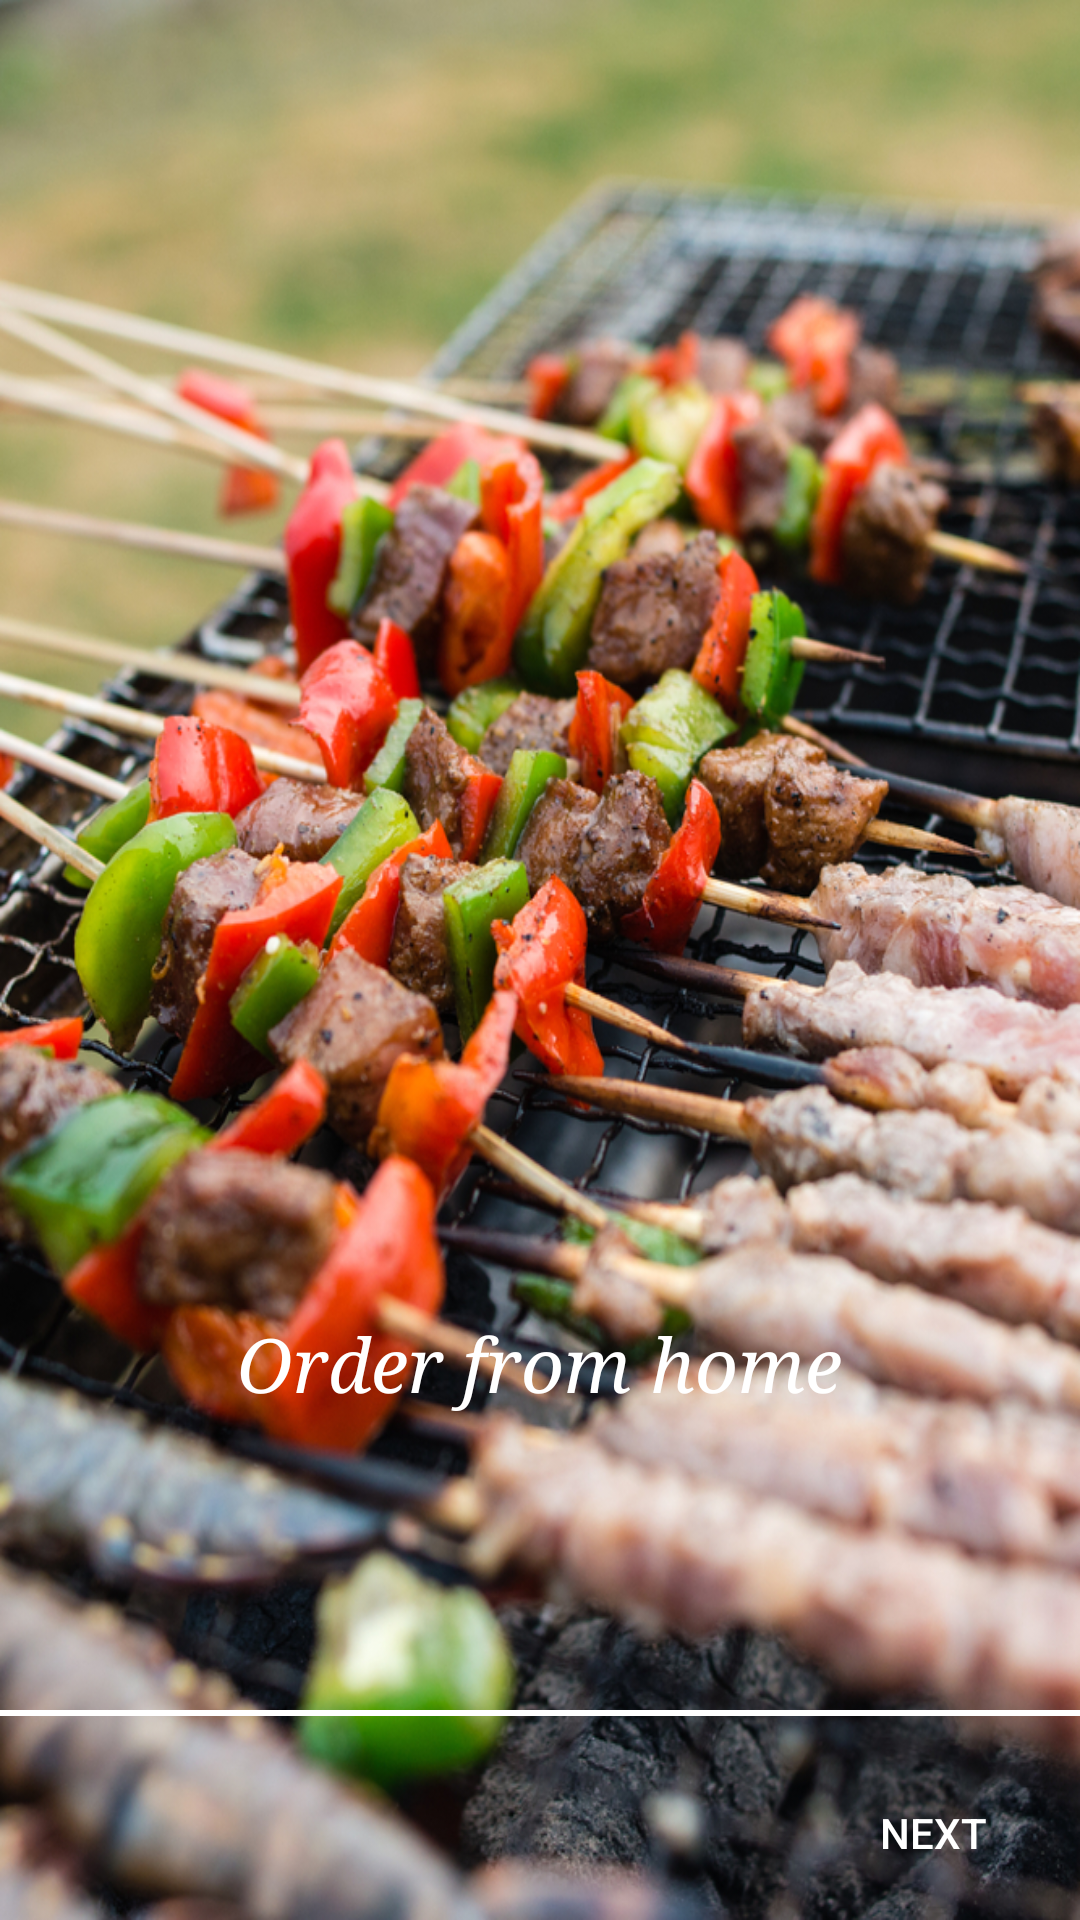

Write the Android layout XML for this screen, with the resource values it uses.
<!-- AndroidManifest.xml: application theme AppTheme -->
<!-- res/layout/activity_main.xml -->
<?xml version="1.0" encoding="utf-8"?>

<RelativeLayout xmlns:android="http://schemas.android.com/apk/res/android"
    xmlns:tools="http://schemas.android.com/tools"
    android:id="@+id/activity_main"
    android:layout_width="match_parent"
    android:layout_height="match_parent"
    tools:context="adi.adi.com.webmobileapp.MainActivity"
    android:background="@drawable/sff">

    <ImageView
        android:layout_width="wrap_content"
        android:layout_height="150dp"
        android:src="@drawable/house"
        android:id="@+id/imageView"
        android:layout_centerVertical="true"
        android:layout_centerHorizontal="true" />

    <TextView
        android:layout_width="wrap_content"
        android:layout_height="wrap_content"
        android:text="Order from home"
        android:id="@+id/textView"
        android:textSize="25sp"
        android:textColor="#ffffff"
        android:layout_below="@+id/imageView"
        android:layout_centerHorizontal="true"
        android:layout_marginTop="43dp"
        android:fontFamily="serif"
        android:typeface="normal"
        android:textStyle="normal|italic" />

    <Button
        android:layout_width="wrap_content"
        android:layout_height="wrap_content"
        android:text="NEXT"
        android:background="#00000000"
        android:id="@+id/button"
        android:textColor="#ffffff"
        android:layout_alignParentBottom="true"
        android:layout_alignParentRight="true"
        android:layout_alignParentEnd="true"
        android:layout_margin="5dp"/>

    <View
        android:layout_width="wrap_content"
        android:layout_height="2dp"
        android:background="#ffffff"
        android:id="@+id/view2"
        android:layout_above="@+id/button"
        android:layout_alignParentLeft="true"
        android:layout_alignParentStart="true"
        android:layout_marginBottom="10dp">
    </View>

</RelativeLayout>
<!-- resources referenced by this layout -->
<resources>
  <!-- drawable sff: png bitmap (drawable, 1001151 bytes) -->
  <style name="AppTheme" parent="Theme.AppCompat.NoActionBar">
          
          <item name="colorPrimary">@color/colorPrimary</item>
  
      </style>
  <color name="colorPrimary">#42A5F5</color>
</resources>
